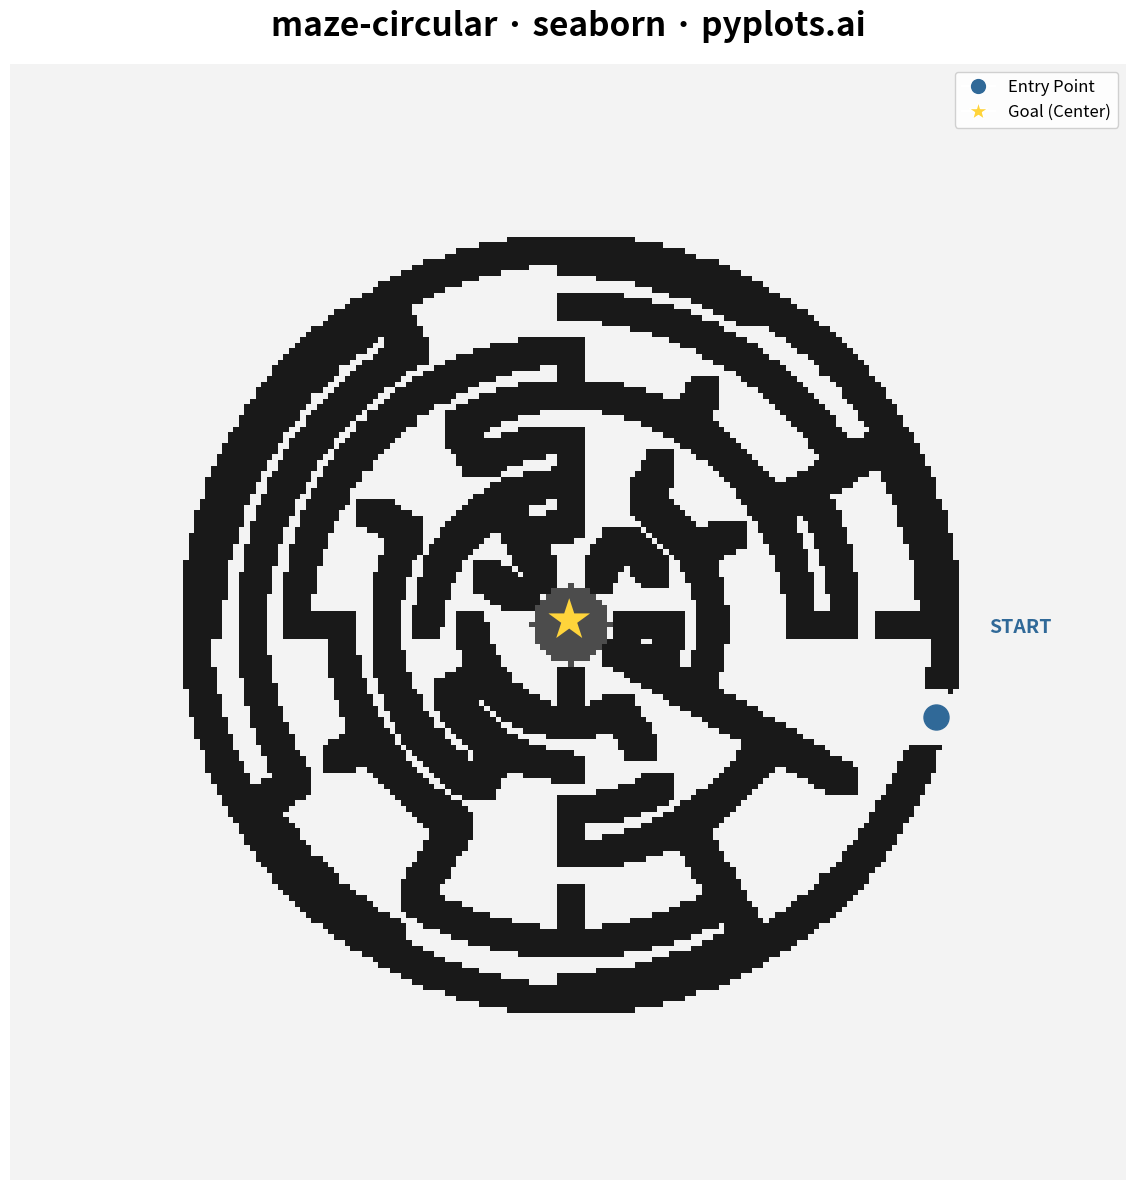

The script that saved this image:
""" pyplots.ai
maze-circular: Circular Maze Puzzle
Library: seaborn 0.13.2 | Python 3.13.11
Quality: 82/100 | Created: 2026-01-16
"""

import matplotlib.pyplot as plt
import numpy as np
import pandas as pd
import seaborn as sns


# Configuration
np.random.seed(42)
rings = 7
sectors_per_ring = 12

# Create figure with square aspect for circular maze (3600x3600 at 300dpi = 12x12)
fig, ax = plt.subplots(figsize=(12, 12))

# Total cells = center (1) + rings * sectors
total_cells = 1 + rings * sectors_per_ring

# Union-Find data structure using arrays (KISS - flat script, no classes/functions)
parent = list(range(total_cells))
uf_rank = [0] * total_cells

# Generate all possible walls (edges between adjacent cells)
walls = []

# Radial walls: between ring r and ring r+1
for r in range(rings):
    if r == 0:
        for s in range(sectors_per_ring):
            # cell_id for center is 0, for ring 1 sector s is 1 + s
            walls.append(("radial", 0, s, 0, 1 + s))
    else:
        for s in range(sectors_per_ring):
            # cell_id: 1 + (ring-1)*sectors + sector
            c1 = 1 + (r - 1) * sectors_per_ring + s
            c2 = 1 + r * sectors_per_ring + s
            walls.append(("radial", r, s, c1, c2))

# Circular walls: between adjacent sectors in same ring
for r in range(1, rings + 1):
    for s in range(sectors_per_ring):
        next_s = (s + 1) % sectors_per_ring
        c1 = 1 + (r - 1) * sectors_per_ring + s
        c2 = 1 + (r - 1) * sectors_per_ring + next_s
        walls.append(("circular", r, s, c1, c2))

# Shuffle walls for random maze generation
np.random.shuffle(walls)

# Kruskal's algorithm: remove walls to create spanning tree (exactly one solution)
passages = set()
for wall in walls:
    wall_type, r, s, c1, c2 = wall

    # Find root of c1 with path compression
    root1 = c1
    while parent[root1] != root1:
        root1 = parent[root1]
    x = c1
    while parent[x] != x:
        next_x = parent[x]
        parent[x] = root1
        x = next_x

    # Find root of c2 with path compression
    root2 = c2
    while parent[root2] != root2:
        root2 = parent[root2]
    x = c2
    while parent[x] != x:
        next_x = parent[x]
        parent[x] = root2
        x = next_x

    # Union if different sets
    if root1 != root2:
        if uf_rank[root1] < uf_rank[root2]:
            root1, root2 = root2, root1
        parent[root2] = root1
        if uf_rank[root1] == uf_rank[root2]:
            uf_rank[root1] += 1
        passages.add((wall_type, r, s))

# Build maze grid for seaborn heatmap visualization
grid_size = 200
maze_grid = np.ones((grid_size, grid_size)) * 0.95  # White background

# Drawing parameters
inner_radius = 0.15
ring_width = (1 - inner_radius) / (rings + 0.5)
wall_color_val = 0.1  # Dark gray for walls

# Grid conversion parameters
grid_center = grid_size // 2
grid_scale = (grid_size - 20) / 2.6

# Draw walls onto grid
wall_thickness = 2

# Draw outer boundary
for i in range(360):
    theta = i * np.pi / 180
    outer_r = inner_radius + (rings + 0.3) * ring_width
    gx = grid_center + int(outer_r * np.cos(theta) * grid_scale)
    gy = grid_center + int(outer_r * np.sin(theta) * grid_scale)
    gx = np.clip(gx, 0, grid_size - 1)
    gy = np.clip(gy, 0, grid_size - 1)
    for dx in range(-wall_thickness, wall_thickness + 1):
        for dy in range(-wall_thickness, wall_thickness + 1):
            nx = np.clip(gx + dx, 0, grid_size - 1)
            ny = np.clip(gy + dy, 0, grid_size - 1)
            maze_grid[ny, nx] = wall_color_val

# Draw concentric ring walls
for r in range(1, rings + 1):
    radius = inner_radius + r * ring_width
    sector_angle = 2 * np.pi / sectors_per_ring
    for s in range(sectors_per_ring):
        if ("circular", r, s) not in passages:
            start_angle = s * sector_angle
            end_angle = start_angle + sector_angle
            for i in range(30):
                theta = start_angle + (end_angle - start_angle) * i / 29
                gx = grid_center + int(radius * np.cos(theta) * grid_scale)
                gy = grid_center + int(radius * np.sin(theta) * grid_scale)
                gx = np.clip(gx, 0, grid_size - 1)
                gy = np.clip(gy, 0, grid_size - 1)
                for dx in range(-wall_thickness, wall_thickness + 1):
                    for dy in range(-wall_thickness, wall_thickness + 1):
                        nx = np.clip(gx + dx, 0, grid_size - 1)
                        ny = np.clip(gy + dy, 0, grid_size - 1)
                        maze_grid[ny, nx] = wall_color_val

# Draw radial walls
for r in range(rings):
    inner_r = inner_radius if r == 0 else inner_radius + r * ring_width
    outer_r_wall = inner_radius + (r + 1) * ring_width
    sector_angle = 2 * np.pi / sectors_per_ring
    for s in range(sectors_per_ring):
        if ("radial", r, s) not in passages:
            angle = s * sector_angle
            for i in range(30):
                rad = inner_r + (outer_r_wall - inner_r) * i / 29
                gx = grid_center + int(rad * np.cos(angle) * grid_scale)
                gy = grid_center + int(rad * np.sin(angle) * grid_scale)
                gx = np.clip(gx, 0, grid_size - 1)
                gy = np.clip(gy, 0, grid_size - 1)
                for dx in range(-wall_thickness, wall_thickness + 1):
                    for dy in range(-wall_thickness, wall_thickness + 1):
                        nx = np.clip(gx + dx, 0, grid_size - 1)
                        ny = np.clip(gy + dy, 0, grid_size - 1)
                        maze_grid[ny, nx] = wall_color_val

# Draw center goal area
center_radius_grid = int(inner_radius * 0.7 * grid_scale)
for dx in range(-center_radius_grid, center_radius_grid + 1):
    for dy in range(-center_radius_grid, center_radius_grid + 1):
        if dx * dx + dy * dy <= center_radius_grid * center_radius_grid:
            maze_grid[grid_center + dy, grid_center + dx] = 0.3

# Entry opening on outer boundary
entry_sector = 0
entry_angle = entry_sector * (2 * np.pi / sectors_per_ring) + (np.pi / sectors_per_ring)
entry_inner_r = inner_radius + rings * ring_width
entry_outer_r = inner_radius + (rings + 0.3) * ring_width
for i in range(30):
    rad = entry_inner_r + (entry_outer_r - entry_inner_r) * i / 29
    gx = grid_center + int(rad * np.cos(entry_angle) * grid_scale)
    gy = grid_center + int(rad * np.sin(entry_angle) * grid_scale)
    gx = np.clip(gx, 0, grid_size - 1)
    gy = np.clip(gy, 0, grid_size - 1)
    for dx in range(-wall_thickness - 2, wall_thickness + 3):
        for dy in range(-wall_thickness - 2, wall_thickness + 3):
            nx = np.clip(gx + dx, 0, grid_size - 1)
            ny = np.clip(gy + dy, 0, grid_size - 1)
            maze_grid[ny, nx] = 0.95  # White to create opening

# Convert to DataFrame for seaborn
maze_df = pd.DataFrame(maze_grid)

# Use seaborn heatmap to display the maze (primary seaborn plotting function)
# Use gray colormap (not gray_r) so low values = dark (walls), high values = light (paths)
sns.heatmap(maze_df, ax=ax, cmap="gray", cbar=False, xticklabels=False, yticklabels=False, square=True, vmin=0, vmax=1)

# Add goal star overlay at center
ax.text(grid_center, grid_center, "★", fontsize=32, ha="center", va="center", color="#FFD43B", fontweight="bold")

# Add START marker
entry_marker_r = inner_radius + (rings + 0.5) * ring_width
start_x = grid_center + int(entry_marker_r * np.cos(entry_angle) * grid_scale)
start_y = grid_center + int(entry_marker_r * np.sin(entry_angle) * grid_scale)
ax.plot(start_x, start_y, "o", color="#306998", markersize=18, zorder=5)
ax.annotate(
    "START",
    xy=(start_x, start_y),
    xytext=(start_x + 15, start_y - 15),
    fontsize=14,
    fontweight="bold",
    ha="center",
    color="#306998",
)

# Add legend explaining markers
legend_elements = [
    plt.Line2D([0], [0], marker="o", color="w", markerfacecolor="#306998", markersize=12, label="Entry Point"),
    plt.Line2D([0], [0], marker="*", color="w", markerfacecolor="#FFD43B", markersize=15, label="Goal (Center)"),
]
ax.legend(handles=legend_elements, loc="upper right", fontsize=12, framealpha=0.9)

# Title
ax.set_title("maze-circular · seaborn · pyplots.ai", fontsize=24, fontweight="bold", pad=20)

plt.tight_layout()
plt.savefig("plot.png", dpi=300, bbox_inches="tight", facecolor="white")
